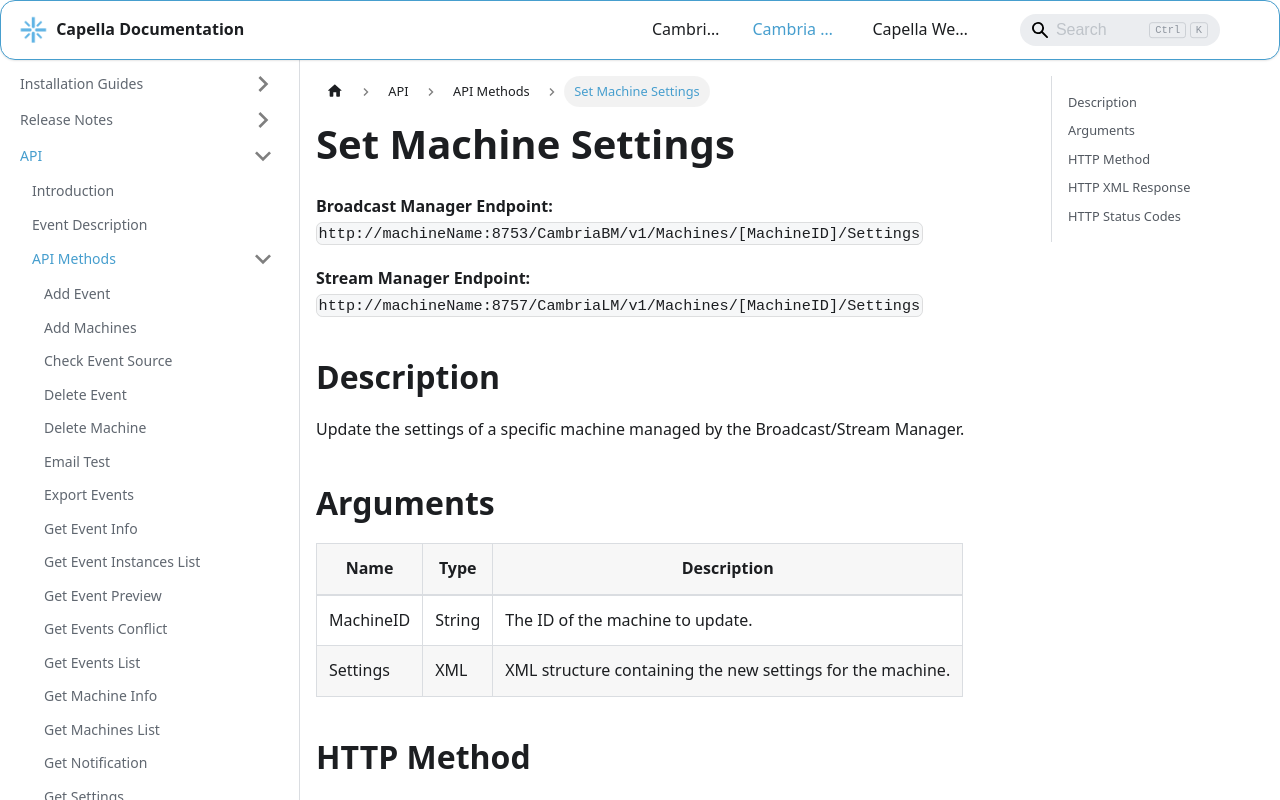

repository: CapellaSystems/documents.capellasystems.net · page: docs/cambria-stream/api/api-methods/set-machine-settings/index.html · generator: docusaurus

---
id: set-machine-settings
title: Set Machine Settings
---

**Broadcast Manager Endpoint:**  
`http://machineName:8753/CambriaBM/v1/Machines/[MachineID]/Settings`

**Stream Manager Endpoint:**  
`http://machineName:8757/CambriaLM/v1/Machines/[MachineID]/Settings`

## Description
Update the settings of a specific machine managed by the Broadcast/Stream Manager.

## Arguments

| Name      | Type   | Description                          |
|-----------|--------|--------------------------------------|
| MachineID | String | The ID of the machine to update.    |
| Settings  | XML    | XML structure containing the new settings for the machine. |

## HTTP Method
**PUT**

## HTTP XML Response

| Element       | Parent   | Description                                    |
|---------------|----------|------------------------------------------------|
| `Content`     | None     | Container of the response                     |
| `Status`      | Content  | Logs of the API call                          |

## HTTP Status Codes

| Value | Description                                            |
|-------|--------------------------------------------------------|
| 200   | Successfully processed                                 |
| 400   | Invalid parameters                                     |
| 404   | Machine not found                                      |
| 5xx   | Server error while updating machine settings           |
